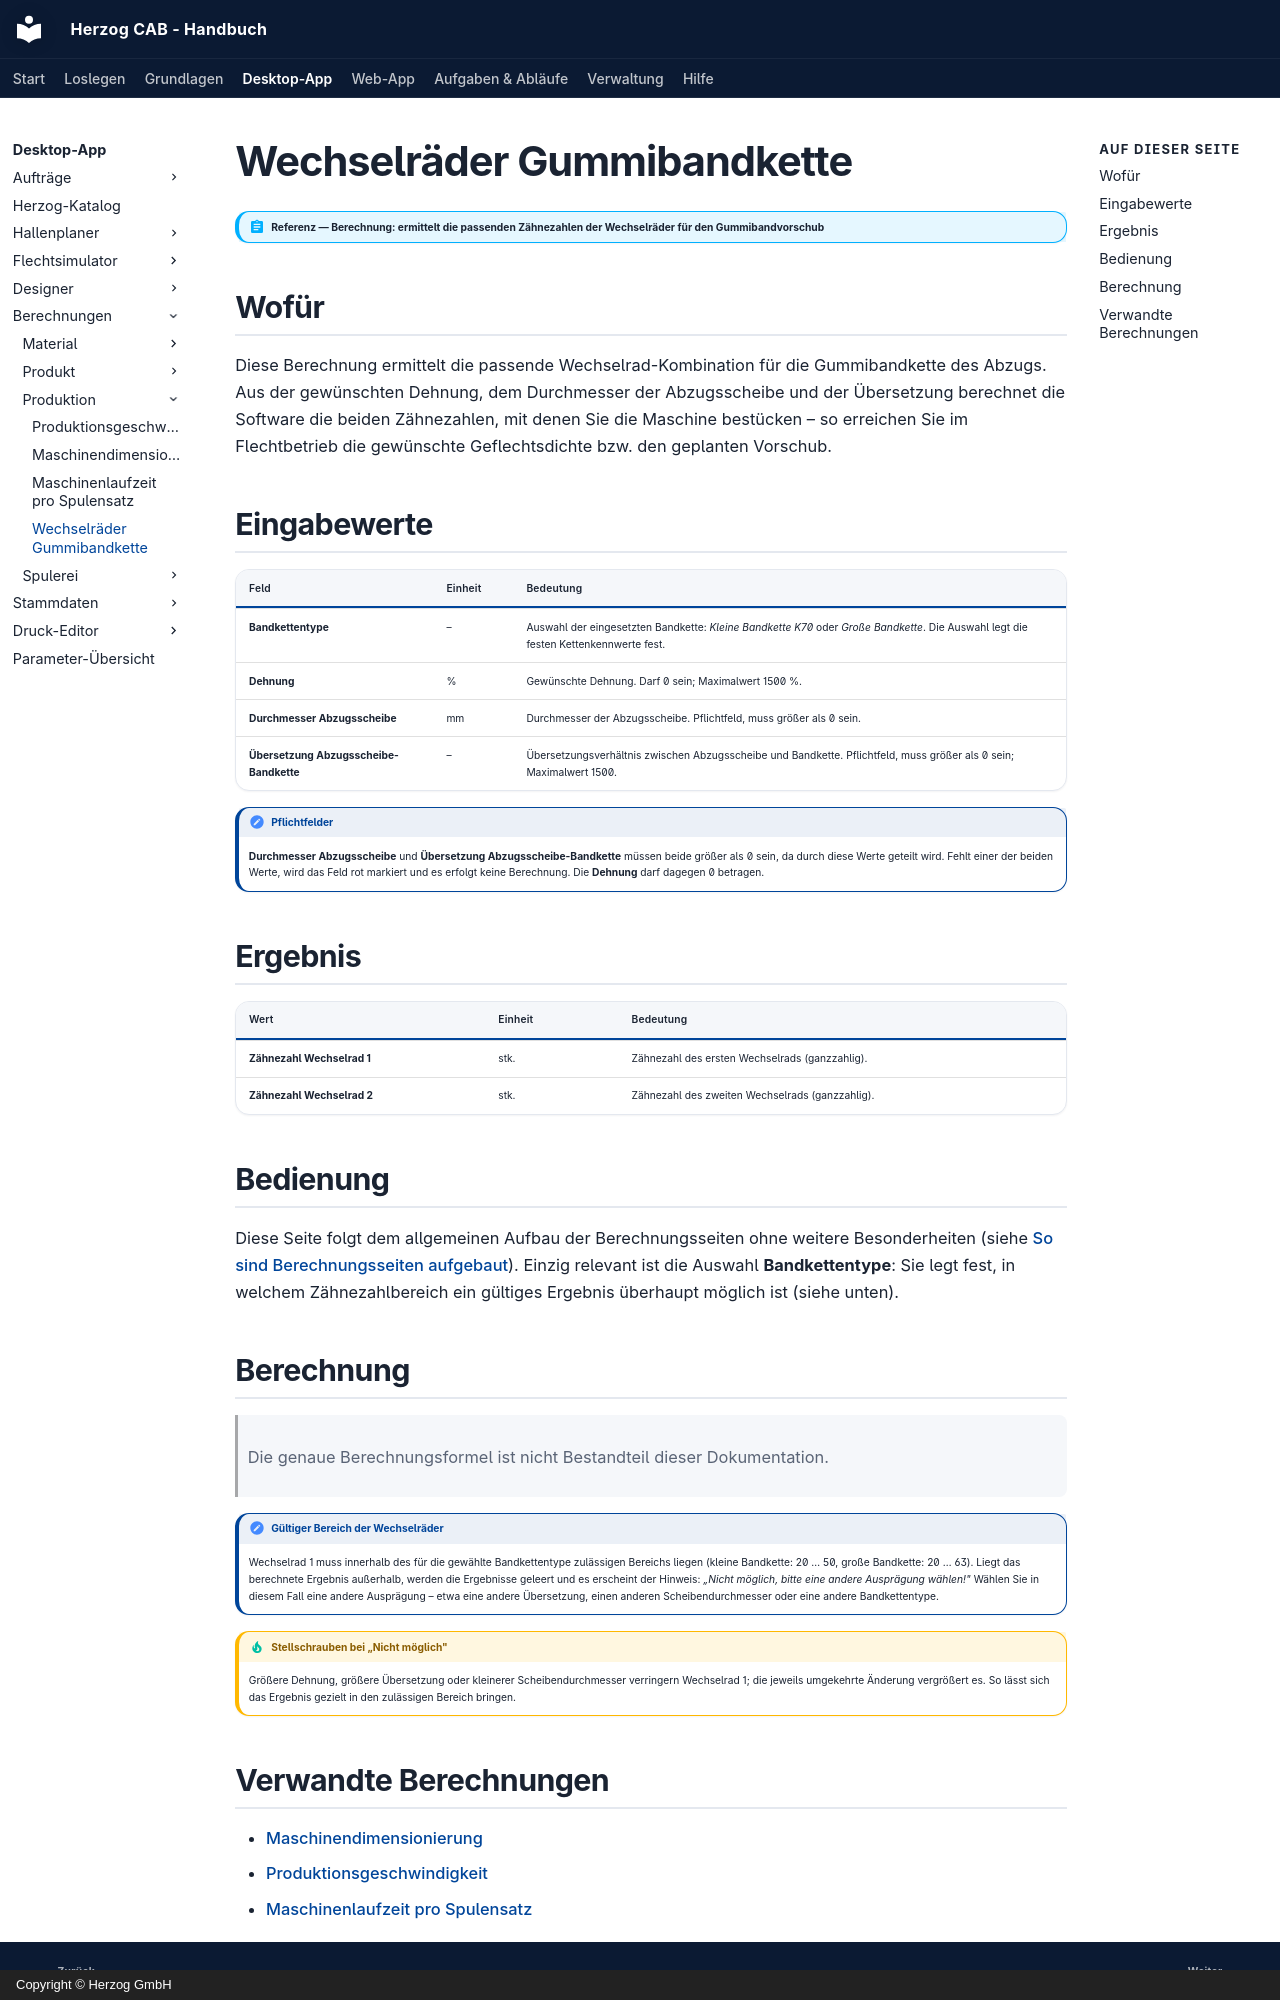

repository: Herzog-GmbH/HerzogCAB-Docs · page: calculations/production/change-gears/index.html · generator: mkdocs · copyright: Copyright © Herzog GmbH

# Wechselräder Gummibandkette

!!! abstract "Referenz — Berechnung: ermittelt die passenden Zähnezahlen der Wechselräder für den Gummibandvorschub"

## Wofür

Diese Berechnung ermittelt die passende Wechselrad-Kombination für die Gummibandkette des Abzugs. Aus der gewünschten Dehnung, dem Durchmesser der Abzugsscheibe und der Übersetzung berechnet die Software die beiden Zähnezahlen, mit denen Sie die Maschine bestücken – so erreichen Sie im Flechtbetrieb die gewünschte Geflechtsdichte bzw. den geplanten Vorschub.

## Eingabewerte

| Feld | Einheit | Bedeutung |
|---|---|---|
| **Bandkettentype** | – | Auswahl der eingesetzten Bandkette: *Kleine Bandkette K70* oder *Große Bandkette*. Die Auswahl legt die festen Kettenkennwerte fest. |
| **Dehnung** | % | Gewünschte Dehnung. Darf 0 sein; Maximalwert 1500 %. |
| **Durchmesser Abzugsscheibe** | mm | Durchmesser der Abzugsscheibe. Pflichtfeld, muss größer als 0 sein. |
| **Übersetzung Abzugsscheibe-Bandkette** | – | Übersetzungsverhältnis zwischen Abzugsscheibe und Bandkette. Pflichtfeld, muss größer als 0 sein; Maximalwert 1500. |

!!! note "Pflichtfelder"
    **Durchmesser Abzugsscheibe** und **Übersetzung Abzugsscheibe-Bandkette** müssen beide größer als 0 sein, da durch diese Werte geteilt wird. Fehlt einer der beiden Werte, wird das Feld rot markiert und es erfolgt keine Berechnung. Die **Dehnung** darf dagegen 0 betragen.

## Ergebnis

| Wert | Einheit | Bedeutung |
|---|---|---|
| **Zähnezahl Wechselrad 1** | stk. | Zähnezahl des ersten Wechselrads (ganzzahlig). |
| **Zähnezahl Wechselrad 2** | stk. | Zähnezahl des zweiten Wechselrads (ganzzahlig). |

## Bedienung

Diese Seite folgt dem allgemeinen Aufbau der Berechnungsseiten ohne weitere Besonderheiten (siehe [So sind Berechnungsseiten aufgebaut](../../basics/calc-page-anatomy.md)). Einzig relevant ist die Auswahl **Bandkettentype**: Sie legt fest, in welchem Zähnezahlbereich ein gültiges Ergebnis überhaupt möglich ist (siehe unten).

## Berechnung

> Die genaue Berechnungsformel ist nicht Bestandteil dieser Dokumentation.

!!! note "Gültiger Bereich der Wechselräder"
    Wechselrad 1 muss innerhalb des für die gewählte Bandkettentype zulässigen Bereichs liegen (kleine Bandkette: 20 … 50, große Bandkette: 20 … 63). Liegt das berechnete Ergebnis außerhalb, werden die Ergebnisse geleert und es erscheint der Hinweis: *„Nicht möglich, bitte eine andere Ausprägung wählen!"* Wählen Sie in diesem Fall eine andere Ausprägung – etwa eine andere Übersetzung, einen anderen Scheibendurchmesser oder eine andere Bandkettentype.

!!! tip "Stellschrauben bei „Nicht möglich""
    Größere Dehnung, größere Übersetzung oder kleinerer Scheibendurchmesser verringern Wechselrad 1; die jeweils umgekehrte Änderung vergrößert es. So lässt sich das Ergebnis gezielt in den zulässigen Bereich bringen.
